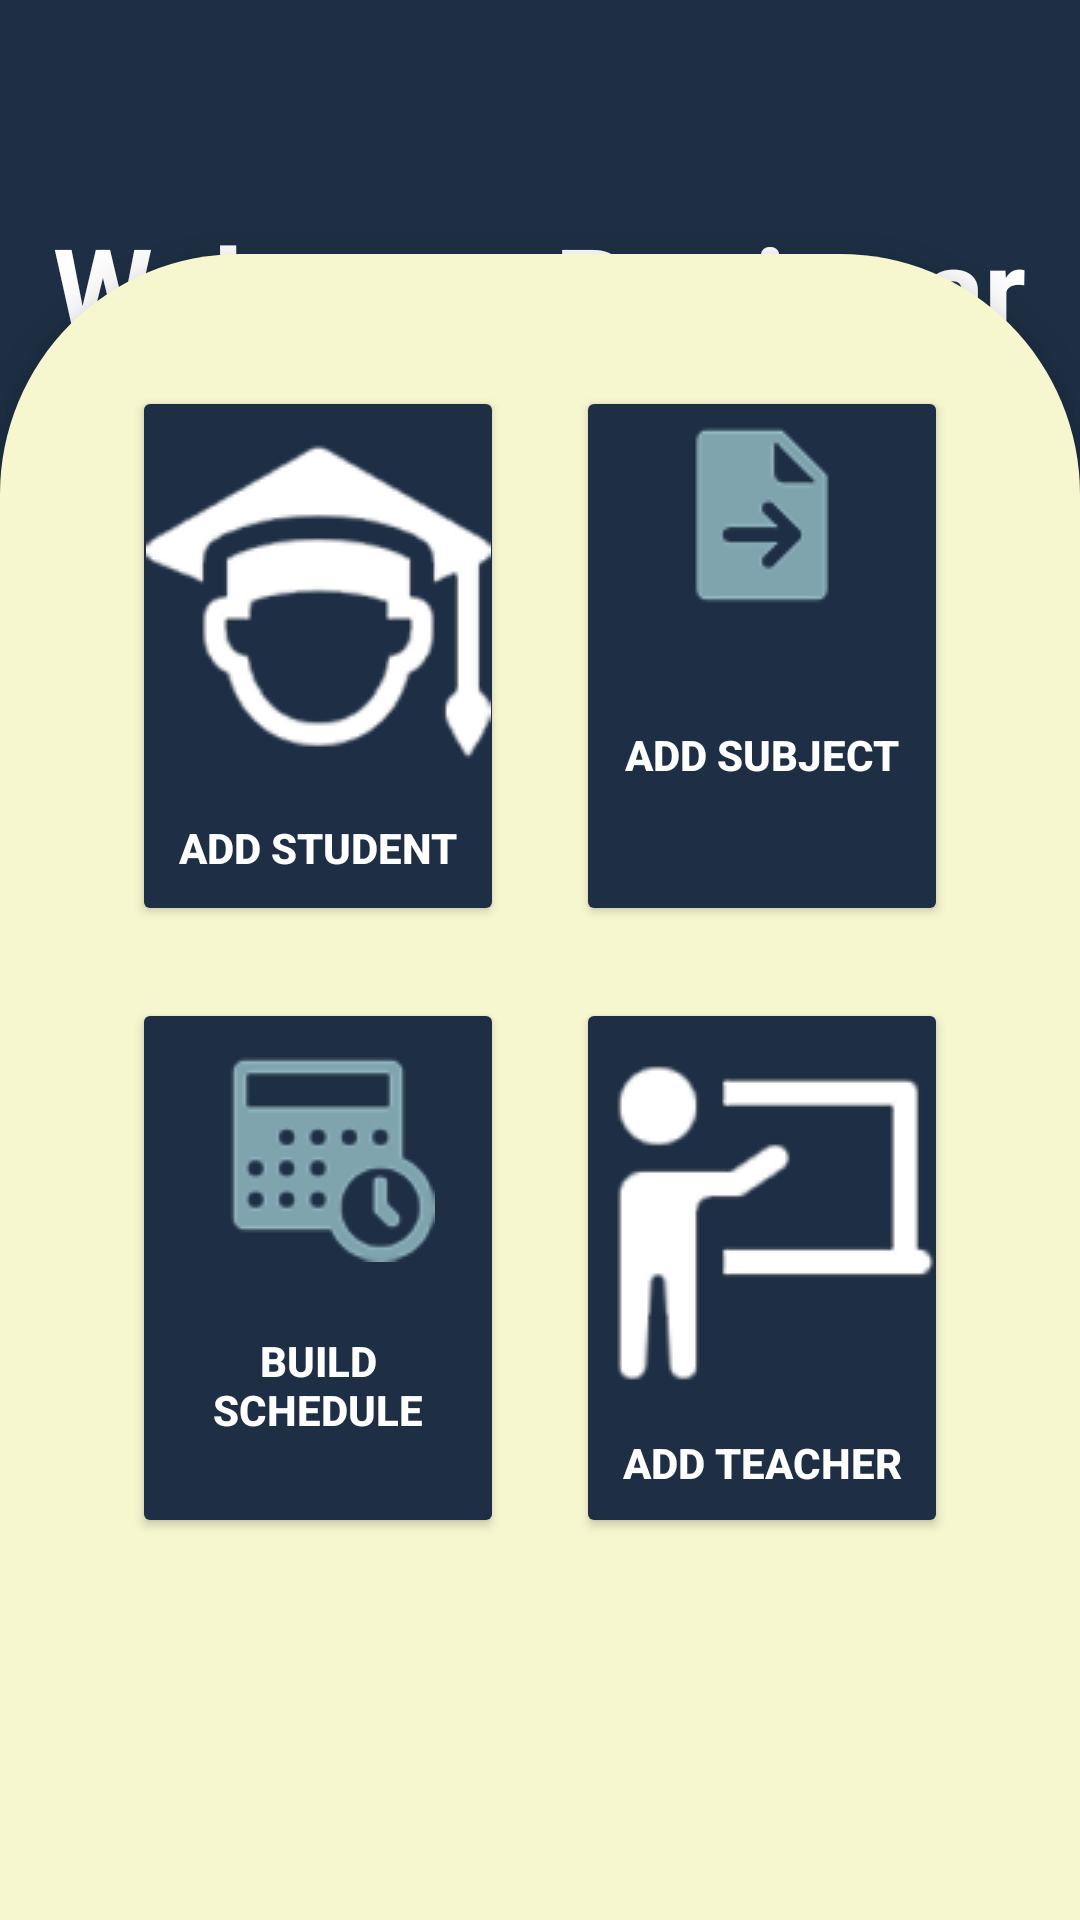

Write the Android layout XML for this screen, with the resource values it uses.
<!-- AndroidManifest.xml: application theme Theme.AndroidCouresProject -->
<!-- res/layout/activity_registrar_home.xml -->
<?xml version="1.0" encoding="utf-8"?>
<RelativeLayout xmlns:android="http://schemas.android.com/apk/res/android"
    android:layout_width="match_parent"
    android:layout_height="match_parent"
    android:background="#1e2f45">


    <TextView
        android:id="@+id/tvWelcome"
        android:layout_width="wrap_content"
        android:layout_height="wrap_content"

        android:text="Welcome Registrar"
        android:layout_centerHorizontal="true"
        android:layout_marginTop="70dp"
        android:textColor="#ffff"
        android:textSize="38sp"
        android:textStyle="bold" />

    <LinearLayout
        android:id="@+id/card"
        android:layout_width="match_parent"
        android:layout_height="600dp"
        android:layout_alignParentBottom="true"
        android:layout_marginBottom="-45dp"
        android:background="@drawable/rounded"
        android:elevation="10dp"
        android:orientation="vertical"
        android:padding="32dp">

        <GridLayout
            android:layout_width="match_parent"
            android:layout_height="wrap_content"
            android:layout_gravity="center"
            android:alignmentMode="alignMargins"
            android:columnCount="2"
            android:columnOrderPreserved="false"
            android:rowCount="2">

            <Button
                android:id="@+id/btnAddStudent"
                android:layout_width="0dp"
                android:layout_height="180dp"
                android:layout_rowWeight="1"
                android:layout_columnWeight="1"
                android:layout_margin="12dp"
                android:backgroundTint="#1e2f45"
                android:drawableTop="@drawable/st"
                android:text="Add Student"
                android:textColor="#ffffff"
                android:textStyle="bold" />

            <Button
                android:id="@+id/btnAddSubject"
                android:layout_width="0dp"
                android:layout_height="180dp"
                android:layout_rowWeight="1"
                android:layout_columnWeight="1"
                android:layout_margin="12dp"
                android:backgroundTint="#1e2f45"
                android:drawableTop="@drawable/add"
                android:text="Add Subject"
                android:textColor="#ffffff"
                android:textStyle="bold" />

            <Button
                android:id="@+id/btnBuildSchedule"
                android:layout_width="0dp"
                android:layout_height="180dp"
                android:layout_rowWeight="1"
                android:layout_columnWeight="1"
                android:layout_margin="12dp"
                android:backgroundTint="#1e2f45"
                android:drawableTop="@drawable/sh"
                android:text="Build Schedule"
                android:textColor="#ffffff"
                android:textStyle="bold" />

            <Button
                android:id="@+id/btnAddTeacher"
                android:layout_width="0dp"
                android:layout_height="180dp"
                android:layout_rowWeight="1"
                android:layout_columnWeight="1"
                android:layout_margin="12dp"
                android:backgroundTint="#1e2f45"
                android:drawableTop="@drawable/te"
                android:text="Add Teacher"
                android:textColor="#ffffff"
                android:textStyle="bold" />
        </GridLayout>
    </LinearLayout>
</RelativeLayout>
<!-- resources referenced by this layout -->
<resources>
  <!-- drawable add: png bitmap (drawable, 2328 bytes) -->
  <!-- drawable rounded (drawable) -->
  <?xml version="1.0" encoding="utf-8"?>
  <shape xmlns:android="http://schemas.android.com/apk/res/android"
      android:shape="rectangle">
      <solid android:color="#f6f6cf" />
      <corners android:topLeftRadius="80dp" android:topRightRadius="80dp" />
  </shape>
  <!-- drawable sh: png bitmap (drawable, 5459 bytes) -->
  <!-- drawable st: png bitmap (drawable, 7083 bytes) -->
  <!-- drawable te: png bitmap (drawable, 3870 bytes) -->
  <style name="Theme.AndroidCouresProject" parent="Theme.MaterialComponents.DayNight.DarkActionBar">
          
          <item name="colorPrimary">@color/purple_500</item>
          <item name="colorPrimaryVariant">@color/purple_700</item>
          <item name="colorOnPrimary">@color/white</item>
          
          <item name="colorSecondary">@color/teal_200</item>
          <item name="colorSecondaryVariant">@color/teal_700</item>
          <item name="colorOnSecondary">@color/black</item>
          
          <item name="android:statusBarColor">?attr/colorPrimaryVariant</item>
          
      </style>
  <!-- not gathered from this repository: default colours our renderer supplied (Android Studio template values) -->
  <color name="purple_500">#FF6200EE</color>
  <color name="purple_700">#FF3700B3</color>
  <color name="teal_200">#FF03DAC5</color>
  <color name="teal_700">#FF018786</color>
  <color name="black">#FF000000</color>
  <color name="white">#FFFFFFFF</color>
</resources>
